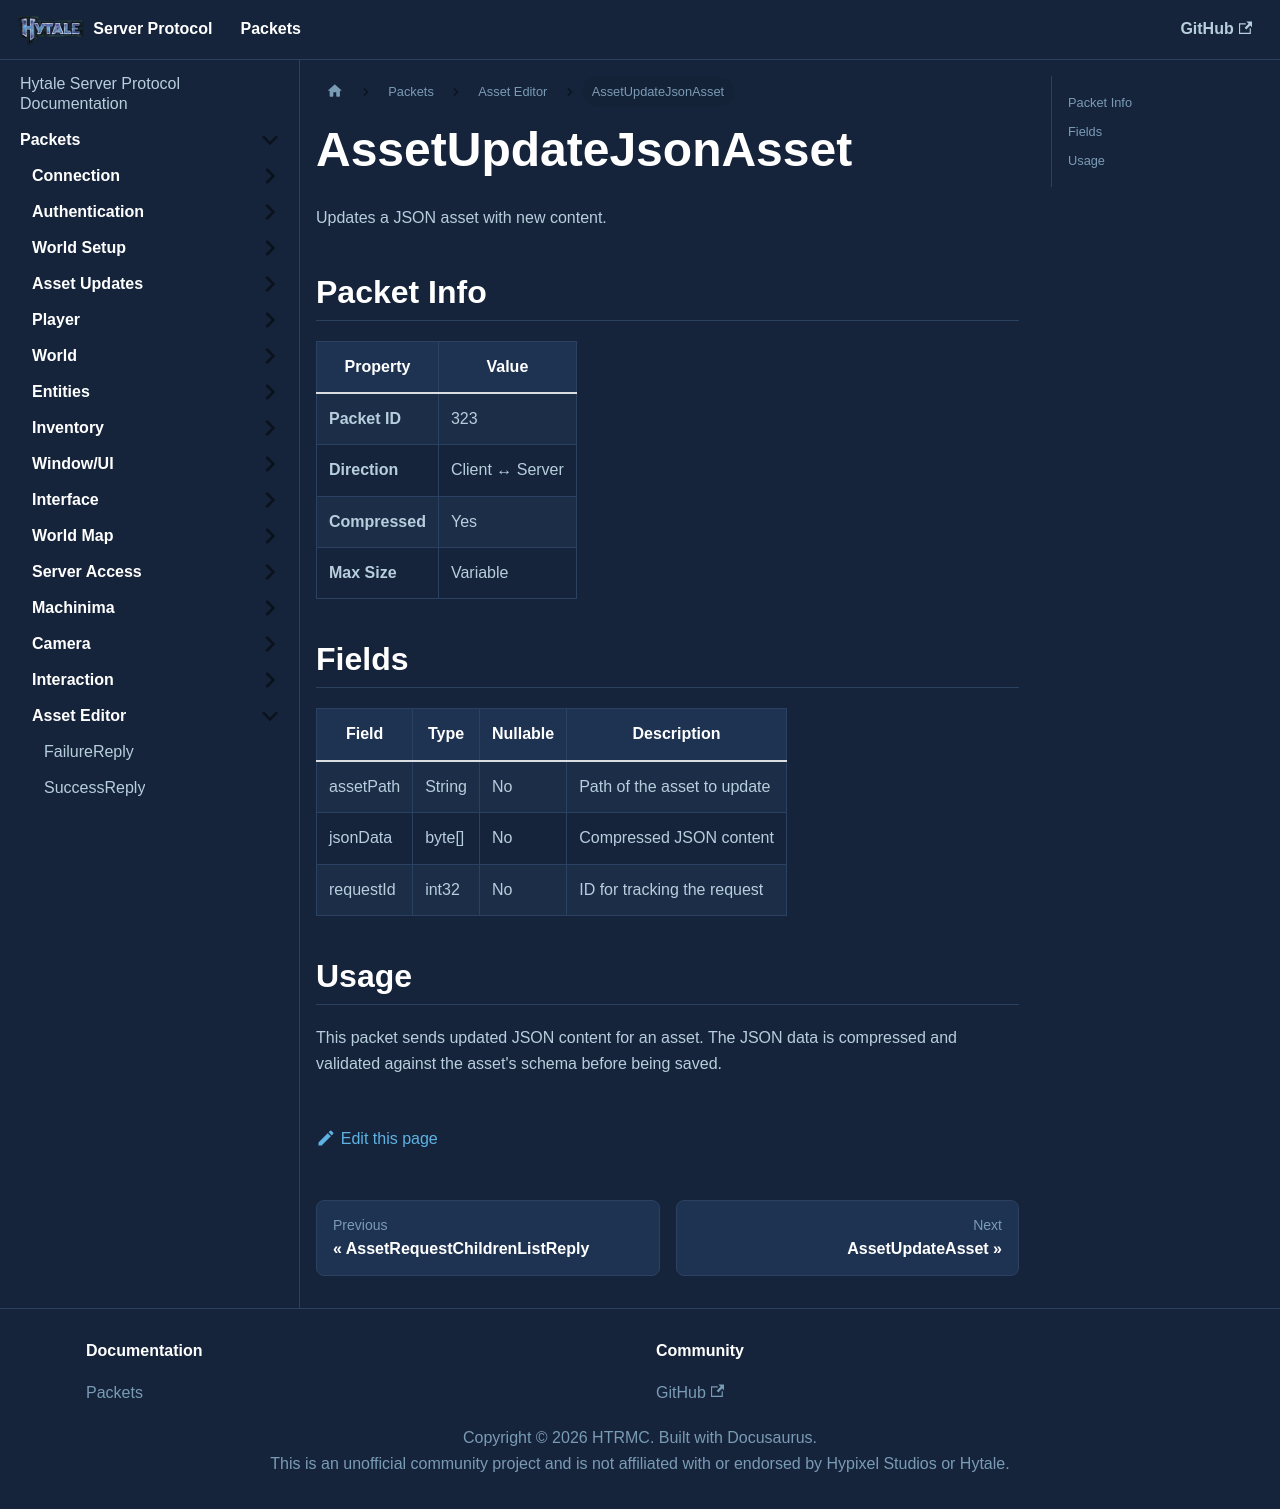

repository: HTRMC/HytaleServerDocs · page: docs/packets/asseteditor/assetupdatejsonasset/index.html · generator: docusaurus

---
sidebar_position: 24
---

# AssetUpdateJsonAsset

Updates a JSON asset with new content.

## Packet Info

| Property | Value |
|----------|-------|
| **Packet ID** | 323 |
| **Direction** | Client ↔ Server |
| **Compressed** | Yes |
| **Max Size** | Variable |

## Fields

| Field | Type | Nullable | Description |
|-------|------|----------|-------------|
| assetPath | String | No | Path of the asset to update |
| jsonData | byte[] | No | Compressed JSON content |
| requestId | int32 | No | ID for tracking the request |

## Usage

This packet sends updated JSON content for an asset. The JSON data is compressed and validated against the asset's schema before being saved.
